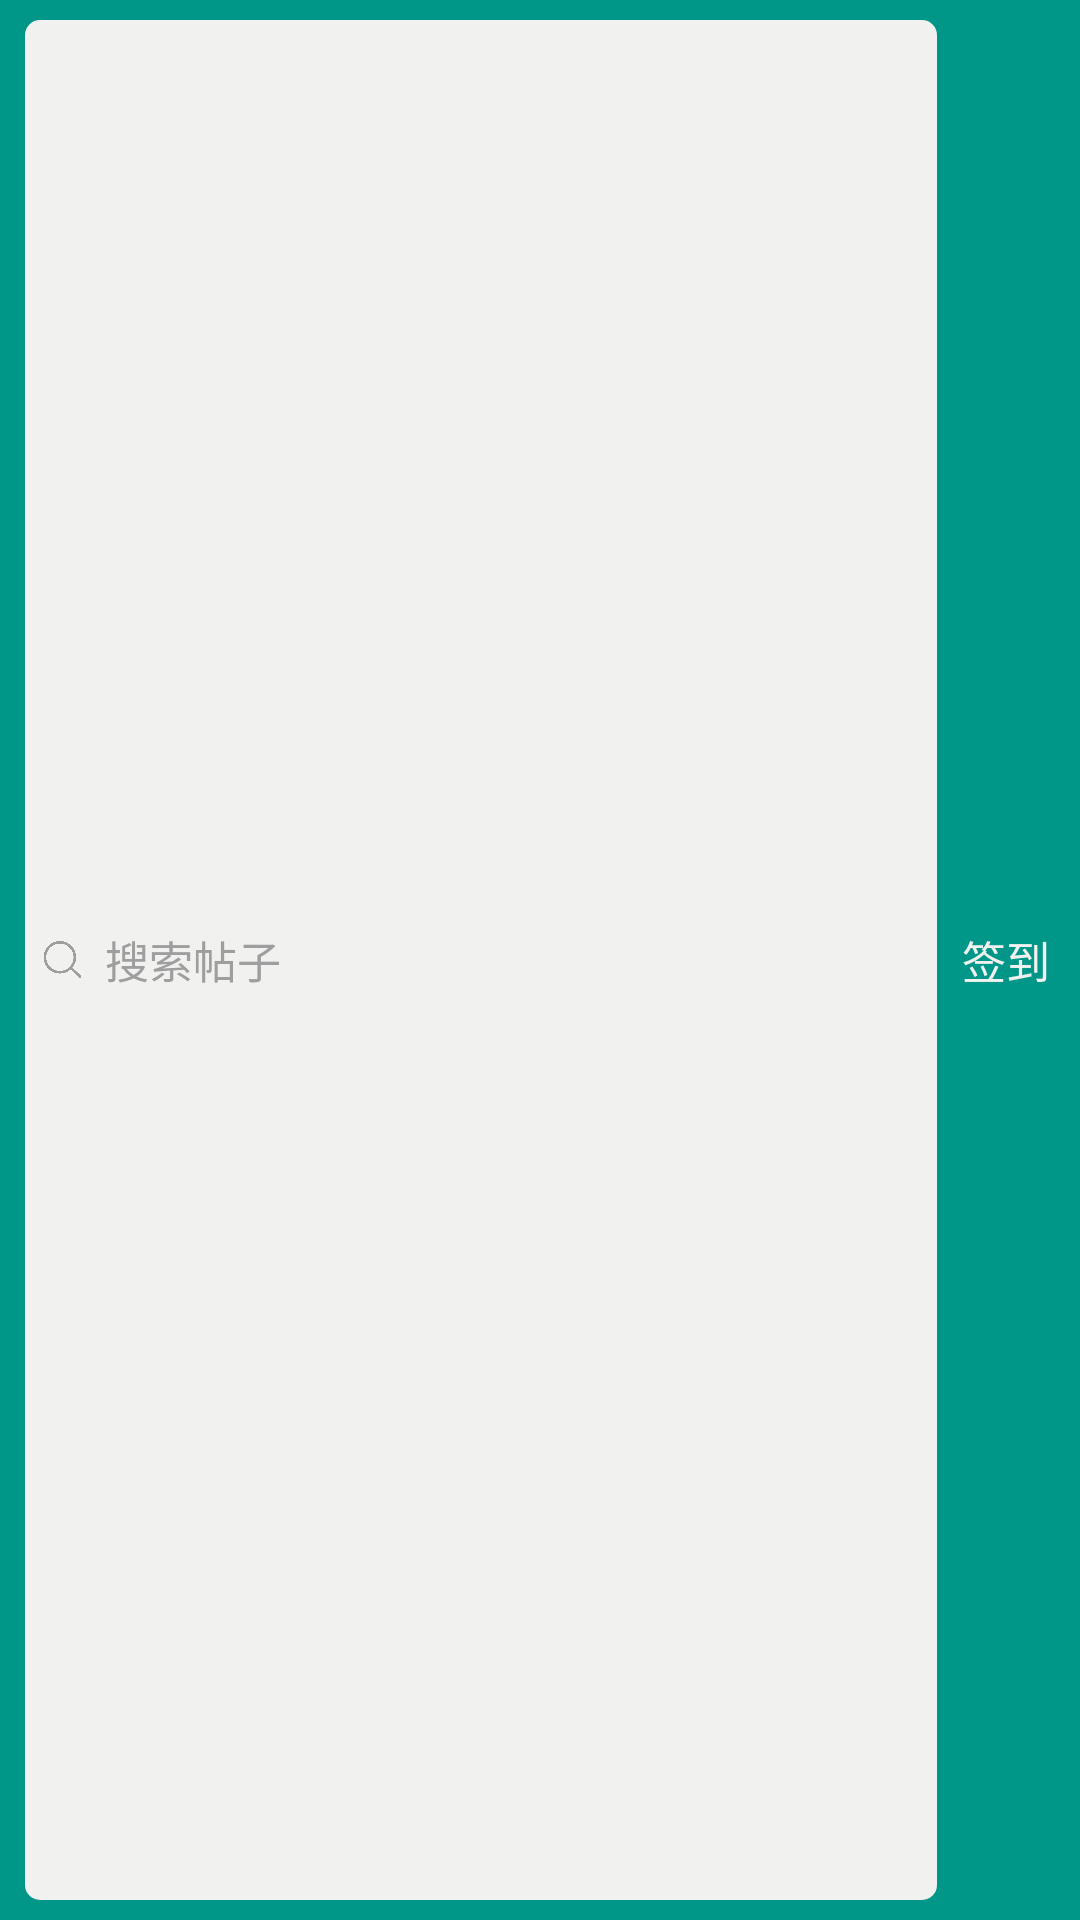

Write the Android layout XML for this screen, with the resource values it uses.
<!-- AndroidManifest.xml: application theme AppTheme -->
<!-- res/layout/hot_top_title.xml -->
<?xml version="1.0" encoding="utf-8"?>
<LinearLayout
    xmlns:android="http://schemas.android.com/apk/res/android"
    xmlns:app="http://schemas.android.com/apk/res-auto"
    android:orientation="horizontal"
    android:layout_width="match_parent"
    android:layout_height="140px"
    android:background="@color/top_title_bg">

    <RelativeLayout
        android:id="@+id/rl_search"
        android:layout_width="0dp"
        android:layout_weight="1"
        android:layout_height="match_parent"
        android:layout_marginBottom="20px"
        android:layout_marginTop="20px"
        android:layout_marginLeft="25px"
        android:background="@drawable/hot_top_bg">
        <ImageView
            android:id="@+id/iv_search"
            android:layout_width="45px"
            android:layout_height="45px"
            app:layout_auto_baseheight="width"
            android:layout_centerVertical="true"
            android:src="@drawable/icon_search_grey"
            android:layout_marginLeft="15px"/>
        <TextView
            android:layout_width="wrap_content"
            android:layout_height="wrap_content"
            android:textSize="44px"
            android:textColor="@color/grey"
            android:text="搜索帖子"
            android:paddingLeft="20px"
            android:layout_toRightOf="@id/iv_search"
            android:layout_centerVertical="true"/>
    </RelativeLayout>

    <TextView
        android:id="@+id/tv_check_in"
        android:layout_width="wrap_content"
        android:layout_height="match_parent"
        android:text="签到"
        android:textSize="44px"
        android:textColor="@color/white"
        android:gravity="center_vertical"
        android:paddingLeft="25px"
        android:paddingRight="30px"/>

</LinearLayout>
<!-- resources referenced by this layout -->
<resources>
  <color name="grey">#9e9e9e</color>
  <color name="top_title_bg">#009688</color>
  <color name="white">#f1f1ef</color>
  <!-- drawable hot_top_bg (drawable) -->
  <?xml version="1.0" encoding="utf-8"?>
  <shape xmlns:android="http://schemas.android.com/apk/res/android">
      <corners
          android:radius="10dp"
          android:topLeftRadius="5dp"
          android:topRightRadius="5dp"
          android:bottomLeftRadius="5dp"
          android:bottomRightRadius="5dp"/>
      <solid
          android:color="@color/white"/>
  </shape>
  <!-- drawable icon_search_grey: png bitmap (drawable-xxxhdpi, 14366 bytes) -->
  <style name="AppTheme" parent="Theme.AppCompat.Light.DarkActionBar">
          
          <item name="colorPrimary">@color/colorPrimary</item>
          <item name="colorPrimaryDark">@color/colorPrimaryDark</item>
          <item name="colorAccent">@color/colorAccent</item>
          <item name="android:windowContentOverlay">@null</item>
          <item name="android:windowIsTranslucent">true</item>
          <item name="android:windowNoTitle">true</item>
      </style>
  <color name="colorPrimary">#009688</color>
  <color name="colorPrimaryDark">#009688</color>
  <color name="colorAccent">#FF4081</color>
</resources>
